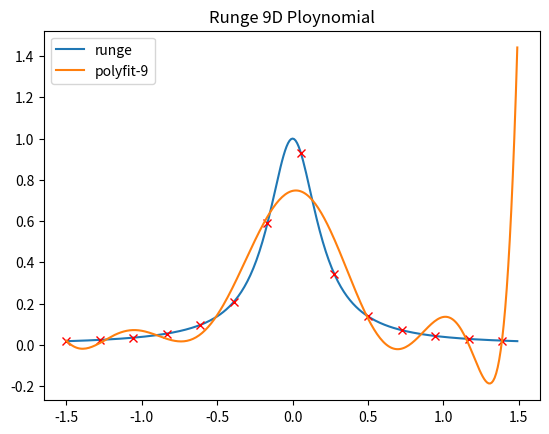

The script that saved this image:
import matplotlib.pyplot as plt
import numpy as np


LEFT_BOUND = -1.5
RIGHT_BOUND = 1.5


def runge_function(x):
    y = 1 / (1 + 25 * x**2)     # Runge Function
    return y

def runge_pheno(degree):
    # original runge function
    x_orig = np.arange(LEFT_BOUND, RIGHT_BOUND, 0.01)
    y_orig = runge_function(x_orig)

    # sample points
    interval = 2 / degree
    x_sample = np.arange(LEFT_BOUND, RIGHT_BOUND, interval)
    y_sample = runge_function(x_sample)

    plt.title(f"Runge {degree}D Ploynomial")
    
    # plot original runge function
    plt.plot(x_orig, y_orig, label="runge")

    # plot runge sample points
    plt.plot(x_sample, y_sample, "rx")

    coef = np.polyfit(x_sample, y_sample, degree)
    # y_fit = sum([coef[i] * (x**(degree-i)) for i in range(degree+1)])
    y_fit = np.polyval(coef, x_orig)
    plt.plot(x_orig, y_fit, label=f"polyfit-{degree}")

    plt.legend()
    plt.show()


if __name__ == "__main__":
    # runge_pheno(1)
    # runge_pheno(3)
    runge_pheno(9)